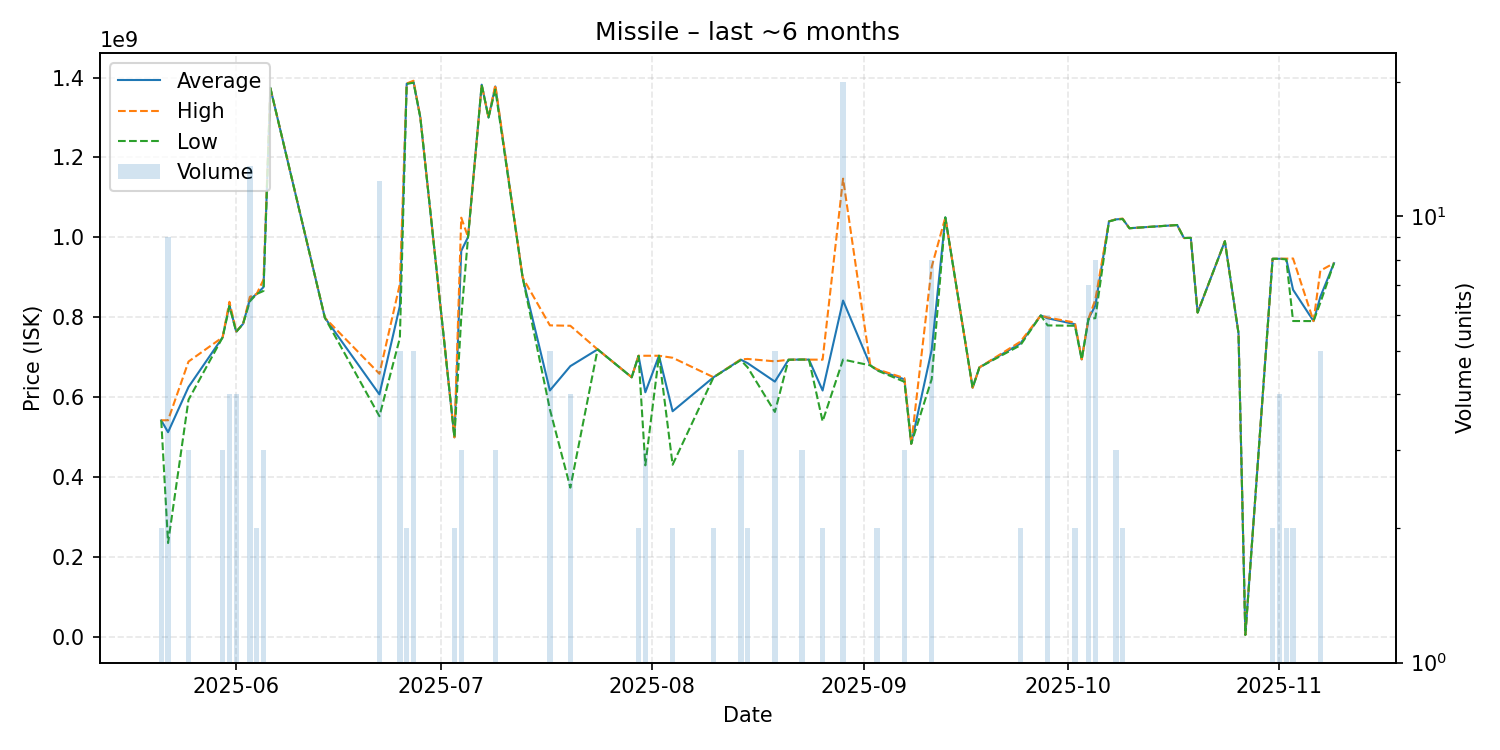

Source data for this figure (header and first rows):
date, average, highest, lowest, order_count, volume
2025-05-21, 542450000, 542500000, 542400000, 2, 2
2025-05-22, 512800000, 542700000, 235500000, 9, 9
2025-05-25, 625833333, 689500000, 594000000, 3, 3
2025-05-30, 750000000, 750200000, 749900000, 2, 3
2025-05-31, 831000000, 839000000, 828000000, 4, 4
2025-06-01, 764100000, 765000000, 763700000, 3, 4
2025-06-02, 783800000, 783800000, 783800000, 1, 1
2025-06-03, 844638462, 851450000, 840000000, 12, 13
2025-06-04, 858650000, 858700000, 858600000, 2, 2
2025-06-05, 875600000, 894500000, 866150000, 3, 3
2025-06-06, 1374000000, 1374000000, 1374000000, 1, 1
2025-06-14, 799000000, 799000000, 799000000, 1, 1
2025-06-22, 607341667, 658950000, 552800000, 11, 12
2025-06-25, 828820000, 883500000, 748500000, 5, 5
2025-06-26, 1384500000, 1385000000, 1384000000, 2, 2
2025-06-27, 1389000000, 1392000000, 1387000000, 5, 5
2025-06-28, 1300000000, 1300000000, 1300000000, 1, 1
2025-07-03, 499950000, 500000000, 499900000, 2, 2
2025-07-04, 966300000, 1049450000, 800000000, 3, 3
2025-07-05, 1001000000, 1001000000, 1001000000, 1, 1
2025-07-07, 1382000000, 1382000000, 1382000000, 1, 1
2025-07-08, 1300000000, 1300000000, 1300000000, 1, 1
2025-07-09, 1377666667, 1381500000, 1370000000, 3, 3
2025-07-13, 899900000, 899900000, 899900000, 1, 1
2025-07-17, 617160000, 780000000, 569900000, 4, 5
2025-07-20, 678025000, 779000000, 374100000, 4, 4
2025-07-24, 719900000, 719900000, 719900000, 1, 1
2025-07-29, 650200000, 650200000, 650200000, 1, 1
2025-07-30, 703850000, 703900000, 703800000, 2, 2
2025-07-31, 612633333, 704000000, 429900000, 3, 3
2025-08-02, 704000000, 704000000, 704000000, 1, 1
2025-08-04, 565200000, 699000000, 431400000, 2, 2
2025-08-10, 650150000, 650300000, 650000000, 2, 2
2025-08-14, 694300000, 694950000, 693000000, 3, 3
2025-08-15, 685500000, 696000000, 675000000, 2, 2
2025-08-19, 639320000, 690000000, 563450000, 5, 5
2025-08-21, 694000000, 694000000, 694000000, 1, 1
2025-08-23, 694533333, 694600000, 694500000, 3, 3
2025-08-24, 694300000, 694300000, 694300000, 1, 1
2025-08-26, 617050000, 694200000, 539900000, 2, 2
2025-08-29, 842040000, 1147000000, 694500000, 20, 20
2025-09-02, 679900000, 679900000, 679900000, 1, 1
2025-09-03, 668650000, 670100000, 667200000, 2, 2
2025-09-07, 644966667, 648000000, 638900000, 2, 3
2025-09-08, 483900000, 483900000, 483900000, 1, 1
2025-09-11, 718937500, 926350000, 645550000, 8, 8
2025-09-13, 1050000000, 1050000000, 1050000000, 1, 1
2025-09-17, 624000000, 624000000, 624000000, 1, 1
2025-09-18, 674900000, 674900000, 674900000, 1, 1
2025-09-24, 734600000, 739100000, 730100000, 2, 2
2025-09-27, 804900000, 804900000, 804900000, 1, 1
2025-09-28, 797800000, 799700000, 779900000, 6, 6
2025-10-02, 783000000, 787000000, 779000000, 2, 2
2025-10-03, 694900000, 694900000, 694900000, 1, 1
2025-10-04, 796557143, 796600000, 796350000, 6, 7
2025-10-05, 829662500, 844600000, 798000000, 8, 8
2025-10-07, 1040000000, 1040000000, 1040000000, 1, 1
2025-10-08, 1045000000, 1045500000, 1044500000, 3, 3
2025-10-09, 1046500000, 1047000000, 1046000000, 2, 2
2025-10-10, 1023000000, 1023000000, 1023000000, 1, 1
... 14 more rows
